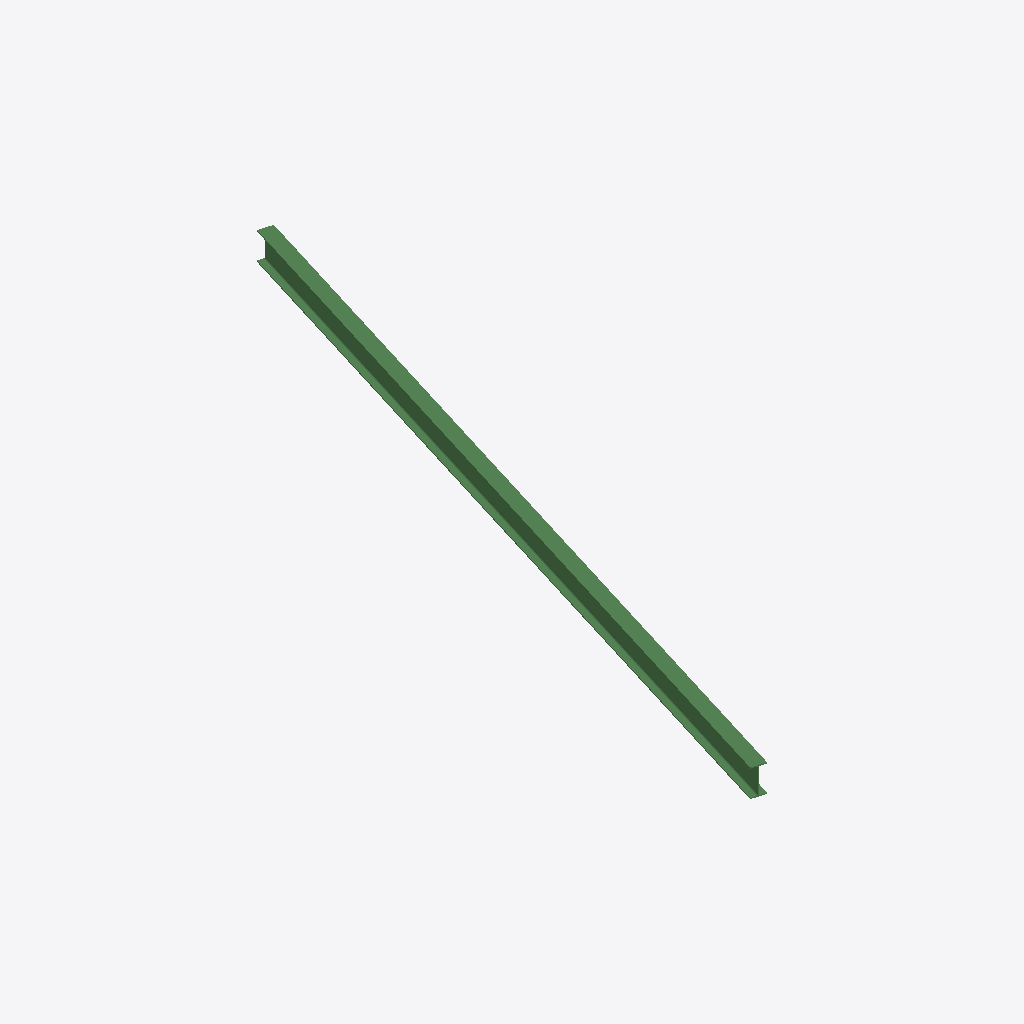
Isometric view of an IFC building model (IFC-SPF (STEP), schema IFC2X3, length unit millimetre), seen from the south-west, elements coloured by IFC class: 1 beam (green).
Extent 2.5 m × 7.9 m × 0.3 m (x, y, z). Storeys (1): Undefined at 0.00 m. Elements (1): 1 IfcBeam.

HEADER;
FILE_DESCRIPTION(('ViewDefinition[AISC_Steel_Detailing]','Option [BaseQuantities:Off]','Option [GridExport:On]','Option [Assemblies:Off]','Option [Bolts:On]','Option [Rebars:On]','Option [PourObjects:Off]','Option [Welds:On]','Option [SurfaceTreatments:On]','Option [LocationBy:0]','Option [ViewColors:Off]','Option [SectionedSpine:Off]','[2 more]'),'2;1');
FILE_NAME('b_627_Qty_14.ifc','2026-05-16T11:52:49',('GIOVANNIPC\\gcorrea'),('Structural Designer'),'IFC Database version: Work','Tekla Structures 2020 Service Pack 5, IFC Export','');
FILE_SCHEMA(('IFC2X3'));
ENDSEC;
DATA;
#37=IFCPROJECT('2G7ZFDNE16yBDU14FA92Me',#5,'Proyecto',$,$,$,$,(#11),#36);
#39=IFCSITE('2xvEzEinjBTea80yOTcujY',#5,'Obra',$,$,#38,$,$,.ELEMENT.,$,$,$,$,$);
#41=IFCBUILDING('39rDEYSgbAQQuZ_6jyVRgc',#5,'Undefined',$,$,#40,$,$,.ELEMENT.,$,$,$);
#43=IFCBUILDINGSTOREY('29hdEUCErFze9E_VIAceOd',#5,'Undefined',$,$,#42,$,$,.ELEMENT.,0.0);
#60=IFCBEAM('3Qm_yaVvP4Vhrlip0npajn',#44,'BEAM','IPE300','IPE300',#48,#59,'IDdac3ef24-7f96-447e-bd6f-b33031ce4b71');
ENDSEC;
